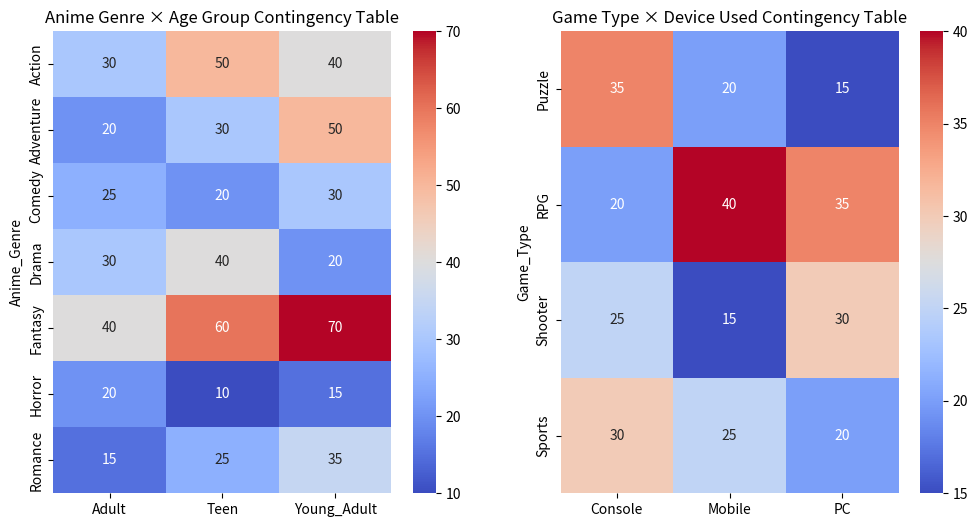

The script that saved this image:
import pandas as pd
import seaborn as sns
import matplotlib.pyplot as plt
from scipy.stats import chi2_contingency
import numpy as np
import math

# Sample 1 DataFrame of anime genre × age group
data = {
    'Anime_Genre': ['Action', 'Adventure', 'Comedy', 'Drama', 'Fantasy', 'Horror', 'Romance'],
    'Teen': [50, 30, 20, 40, 60, 10, 25],
    'Young_Adult': [40, 50, 30, 20, 70, 15, 35],
    'Adult': [30, 20, 25, 30, 40, 20, 15]
}
df = pd.DataFrame(data)
# Sample 2 DataFrame of game type × device used
data2 = {
    'Game_Type': ['RPG', 'Shooter', 'Puzzle', 'Sports'],
    'Mobile': [40, 15, 20, 25],
    'PC': [35, 30, 15, 20],
    'Console': [20, 25, 35, 30]
}
df2 = pd.DataFrame(data2)

# Contingency table for anime genre × age group
Table = df.pivot_table(index='Anime_Genre', values=['Teen', 'Young_Adult', 'Adult'], aggfunc='sum')
# Contingency table for game type × device used
Table2 = df2.pivot_table(index='Game_Type', values=['Mobile', 'PC', 'Console'], aggfunc='sum')

print("\n->Contingency Table for Anime Genre × Age Group:\n", Table)
print("\n->Contingency Table for Game Type × Device Used:\n", Table2)
# Chi-Square Test for Anime Genre × Age Group
chi2, p, dof, expected = chi2_contingency(Table)
chi2_2, p2, dof2, expected2 = chi2_contingency(Table2)
print("\n->Chi-Square Test for Anime Genre × Age Group:\n")
print(f"Chi-Square Statistic: {chi2},\n p-value: {p},\n Degrees of Freedom: {dof}")
print("\n->Chi-Square Test for Game Type × Device Used:\n")
print(f"Chi-Square Statistic: {chi2_2},\n p-value: {p2},\n Degrees of Freedom: {dof2}")

# Cramer_V (Effect Size) for Anime Genre × Age Group
n = Table.values.sum()
n2 = Table2.values.sum()
Cramer_V = math.sqrt(chi2 / (n * (min(Table.shape) - 1)))
Cramer_V2 = math.sqrt(chi2_2 / (n2 * (min(Table2.shape) - 1)))
print("\n->Cramer's V for Anime Genre × Age Group:\n", Cramer_V)
print("->Cramer's V for Game Type × Device Used:\n", Cramer_V2)

# Visualization of the contingency tables
plt.figure(figsize=(12, 6))
plt.subplot(1, 2, 1)
sns.heatmap(Table, annot=True, cmap='coolwarm', fmt='g')
plt.title('Anime Genre × Age Group Contingency Table')
plt.subplot(1, 2, 2)
sns.heatmap(Table2, annot=True, cmap='coolwarm', fmt='g')
plt.title('Game Type × Device Used Contingency Table')
plt.show()